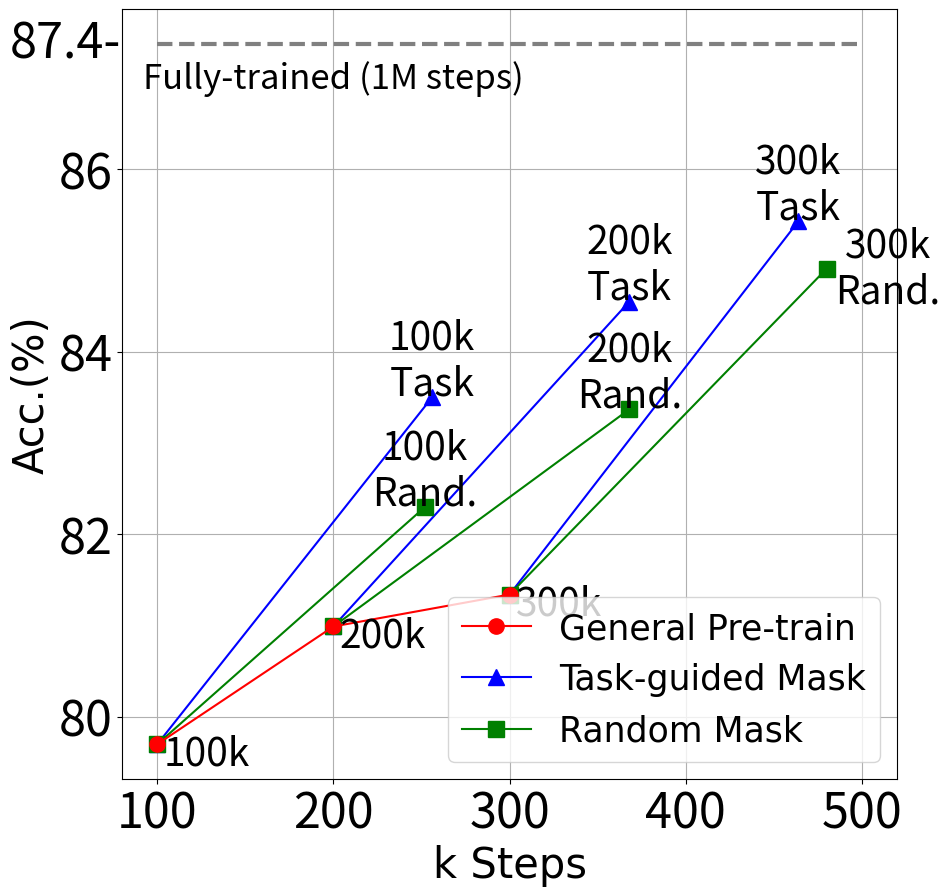

This figure's Python source: (Note: this script raises an exception after producing the figure.)
import numpy as np
import matplotlib.pyplot as plt


font1 = {'family': 'Times New Roman',
         'weight': 'normal',
         'size': 25,
         }

font2 = {'family': 'Times New Roman',
         'weight': 'normal',
         'size': 30,
         }

fig = plt.figure(figsize=(10, 10))
sub = fig.add_subplot(111)

shiftY = 0.4
shiftX = 35
ms = 11

fontsize1 = 28
fontsize2 = 35

model_steps_30 = [300, 464]
model_score_30 = [81.34, 85.43]
l2, = sub.plot(model_steps_30, model_score_30, 'b^-', ms=ms)
sub.text(model_steps_30[-1], model_score_30[-1] + shiftY, "300k\nTask", ha='center', va='center', fontsize=fontsize1)

rand_steps_30 = [300, 480]
rand_score_30 = [81.34, 84.91]
l3, = sub.plot(rand_steps_30, rand_score_30, 'gs-', ms=ms)
sub.text(rand_steps_30[-1] + shiftX, rand_score_30[-1], "300k\nRand.", ha='center', va='center', fontsize=fontsize1)

model_steps_20 = [200, 368]
model_score_20 = [80.99, 84.55]
sub.plot(model_steps_20, model_score_20, 'b^-', ms=ms)
sub.text(model_steps_20[-1], model_score_20[-1] + shiftY, "200k\nTask", ha='center', va='center', fontsize=fontsize1)

rand_steps_20 = [200, 368]
rand_score_20 = [80.99, 83.37]
sub.plot(rand_steps_20, rand_score_20, 'gs-', ms=ms)
sub.text(rand_steps_20[-1], rand_score_20[-1] + shiftY, "200k\nRand.", ha='center', va='center', fontsize=fontsize1)

model_steps_10 = [100, 256]
model_score_10 = [79.7, 83.50]
sub.plot(model_steps_10, model_score_10, 'b^-', ms=ms)
sub.text(model_steps_10[-1], model_score_10[-1] + shiftY, "100k\nTask", ha='center', va='center', fontsize=fontsize1)

rand_steps_10 = [100, 252]
rand_score_10 = [79.7, 82.3]
sub.plot(rand_steps_10, rand_score_10, 'gs-', ms=ms)
sub.text(rand_steps_10[-1], rand_score_10[-1] + shiftY, "100k\nRand.", ha='center', va='center', fontsize=fontsize1)

main_steps = [100, 200, 300]
main_score = [79.7, 80.99, 81.34]
l1, = sub.plot(main_steps, main_score, 'ro-', ms=ms)

for step, score in zip(main_steps, main_score):
    sub.text(step + shiftX *4 / 5, score - shiftY / 4, str(step) + "k", ha='center', va='center', fontsize=fontsize1)
sub.hlines(87.37, 100, 500, colors="gray", linestyles="dashed", linewidth=3)
sub.text(200, 87, "Fully-trained (1M steps)", ha='center', va='center', fontsize=25)
sub.text(48, 87.37, "87.4-", ha='center', va='center', fontsize=fontsize2)

plt.grid()
plt.tick_params(labelsize=fontsize2)

plt.xlabel("k Steps", font2)
plt.ylabel("Acc.(%)", font2)

plt.legend(handles=[l1, l2, l3], labels=['General Pre-train', 'Task-guided Mask', 'Random Mask'], loc='lower right', prop=font1)
plt.savefig("images/mr_yelp.pdf", format="pdf")
